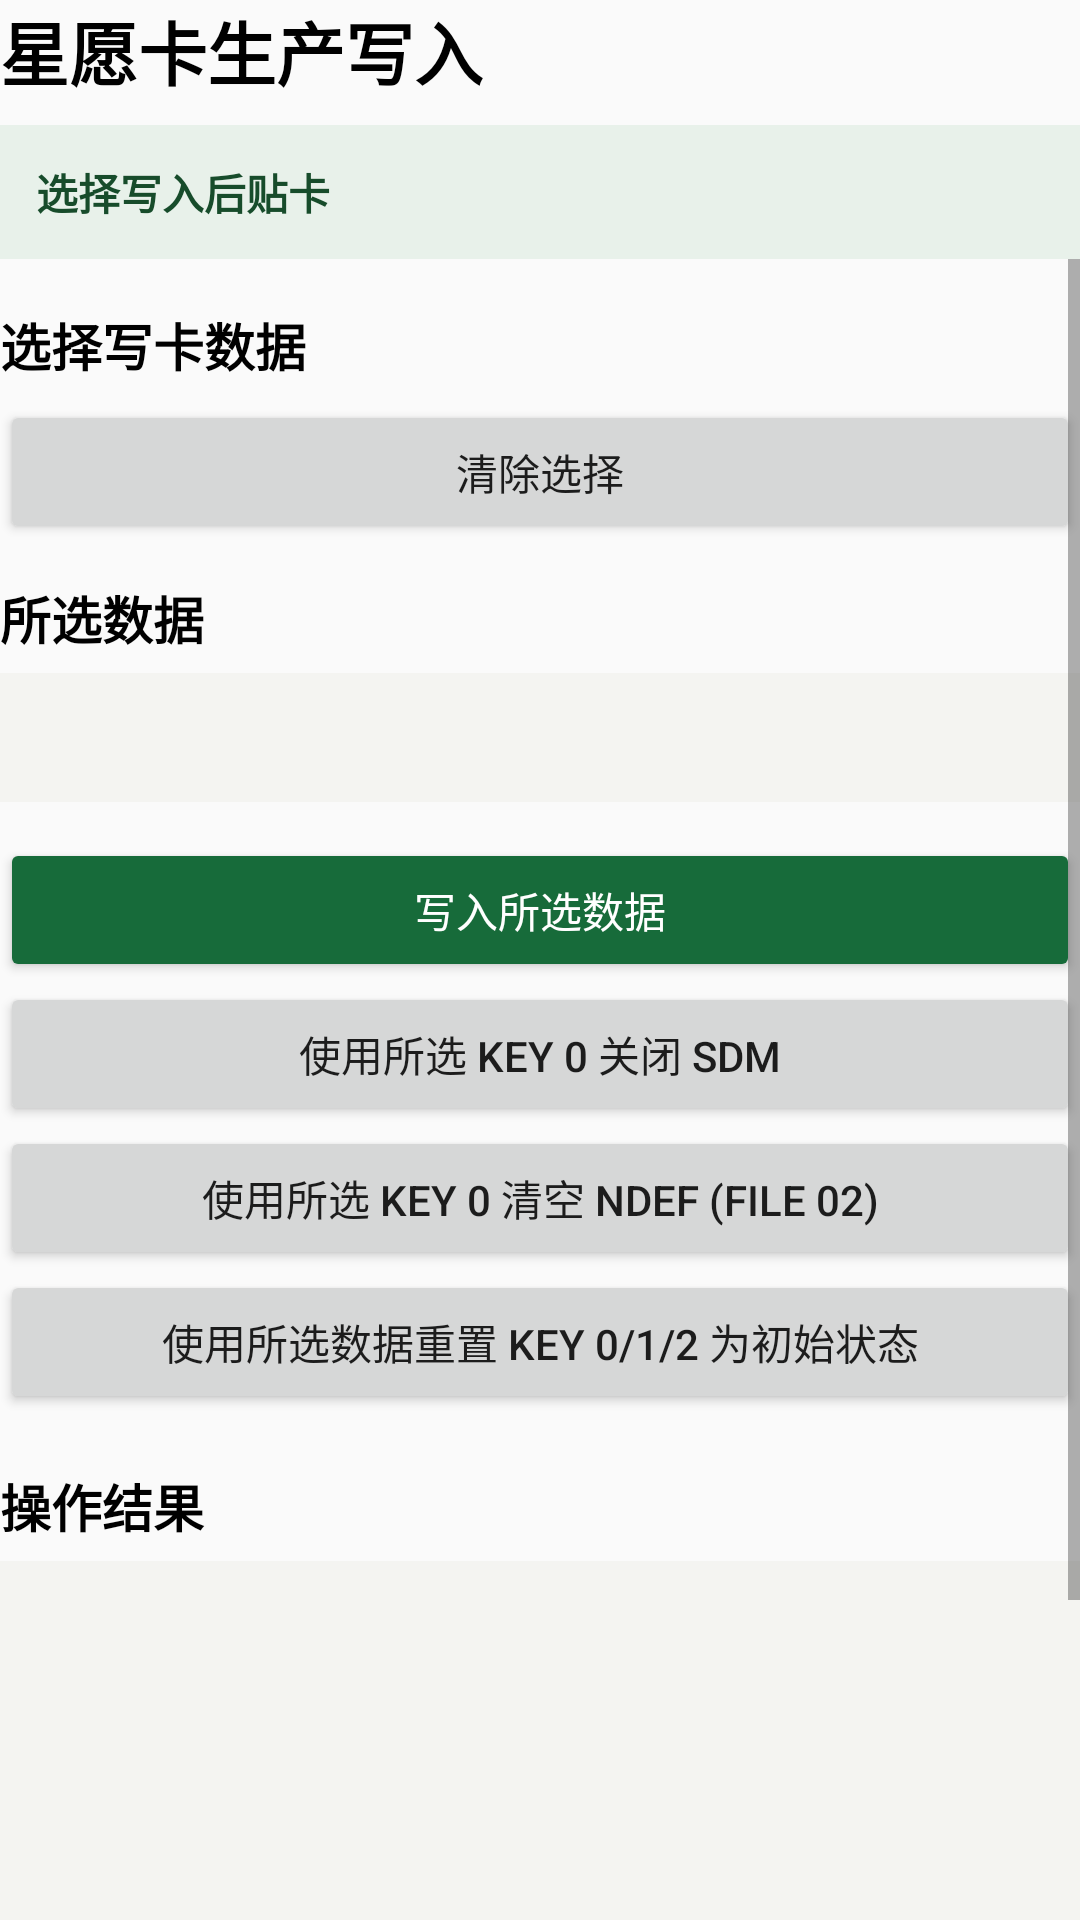

Here is an Android app screen rendered from its layout file. Give the layout XML and the strings, colors and styles it references.
<!-- AndroidManifest.xml: application theme AppTheme -->
<!-- res/layout/activity_hk_ntag424_write.xml -->
<?xml version="1.0" encoding="utf-8"?>
<LinearLayout xmlns:android="http://schemas.android.com/apk/res/android"
    android:layout_width="match_parent"
    android:layout_height="match_parent"
    android:orientation="vertical">

    <TextView
        android:layout_width="match_parent"
        android:layout_height="wrap_content"
        android:text="星愿卡生产写入"
        android:textColor="@android:color/black"
        android:textSize="23sp"
        android:textStyle="bold" />

    <TextView
        android:id="@+id/status"
        android:layout_width="match_parent"
        android:layout_height="wrap_content"
        android:layout_marginTop="8dp"
        android:background="#E8F1EA"
        android:padding="12dp"
        android:text="选择写入后贴卡"
        android:textColor="#174C2B"
        android:textStyle="bold" />

    <ScrollView
        android:layout_width="match_parent"
        android:layout_height="0dp"
        android:layout_weight="1"
        android:fillViewport="true">

        <LinearLayout
            android:layout_width="match_parent"
            android:layout_height="wrap_content"
            android:orientation="vertical"
            android:paddingBottom="12dp">

            <TextView
                android:layout_width="match_parent"
                android:layout_height="wrap_content"
                android:layout_marginTop="16dp"
                android:text="选择写卡数据"
                android:textColor="@android:color/black"
                android:textSize="17sp"
                android:textStyle="bold" />

            <RadioGroup
                android:id="@+id/record_options"
                android:layout_width="match_parent"
                android:layout_height="wrap_content"
                android:layout_marginTop="6dp" />

            <Button
                android:id="@+id/clear_selection"
                android:layout_width="match_parent"
                android:layout_height="wrap_content"
                android:text="清除选择" />

            <TextView
                android:layout_width="match_parent"
                android:layout_height="wrap_content"
                android:layout_marginTop="12dp"
                android:text="所选数据"
                android:textColor="@android:color/black"
                android:textSize="17sp"
                android:textStyle="bold" />

            <TextView
                android:id="@+id/current_record"
                android:layout_width="match_parent"
                android:layout_height="wrap_content"
                android:layout_marginTop="6dp"
                android:background="#F4F4F1"
                android:fontFamily="monospace"
                android:padding="12dp"
                android:textColor="@android:color/black"
                android:textIsSelectable="true" />

            <Button
                android:id="@+id/write_card"
                android:layout_width="match_parent"
                android:layout_height="wrap_content"
                android:layout_marginTop="12dp"
                android:backgroundTint="#176B3A"
                android:text="写入所选数据"
                android:textColor="@android:color/white" />

            <Button
                android:id="@+id/disable_sdm"
                android:layout_width="match_parent"
                android:layout_height="wrap_content"
                android:text="使用所选 Key 0 关闭 SDM" />

            <Button
                android:id="@+id/clear_ndef"
                android:layout_width="match_parent"
                android:layout_height="wrap_content"
                android:text="使用所选 Key 0 清空 NDEF (File 02)" />

            <Button
                android:id="@+id/reset_keys"
                android:layout_width="match_parent"
                android:layout_height="wrap_content"
                android:text="使用所选数据重置 Key 0/1/2 为初始状态" />

            <TextView
                android:layout_width="match_parent"
                android:layout_height="wrap_content"
                android:layout_marginTop="18dp"
                android:text="操作结果"
                android:textColor="@android:color/black"
                android:textSize="17sp"
                android:textStyle="bold" />

            <TextView
                android:id="@+id/result"
                android:layout_width="match_parent"
                android:layout_height="wrap_content"
                android:layout_marginTop="6dp"
                android:background="#F4F4F1"
                android:fontFamily="monospace"
                android:minHeight="180dp"
                android:padding="12dp"
                android:textColor="@android:color/black"
                android:textIsSelectable="true" />

            <Button
                android:id="@+id/open_nfc_settings"
                android:layout_width="match_parent"
                android:layout_height="wrap_content"
                android:text="打开系统 NFC 设置" />

            <LinearLayout
                android:id="@+id/config_tools"
                android:layout_width="match_parent"
                android:layout_height="wrap_content"
                android:layout_marginTop="12dp"
                android:orientation="vertical" />
        </LinearLayout>
    </ScrollView>
</LinearLayout>
<!-- resources referenced by this layout -->
<resources>
  <style name="AppTheme" parent="Theme.AppCompat.Light.DarkActionBar">
          
          <item name="colorPrimary">@color/colorPrimary</item>
          <item name="colorPrimaryDark">@color/colorPrimaryDark</item>
          <item name="colorAccent">@color/colorAccent</item>
      </style>
  <color name="colorPrimary">#008577</color>
  <color name="colorPrimaryDark">#00574B</color>
  <color name="colorAccent">#D81B60</color>
</resources>
